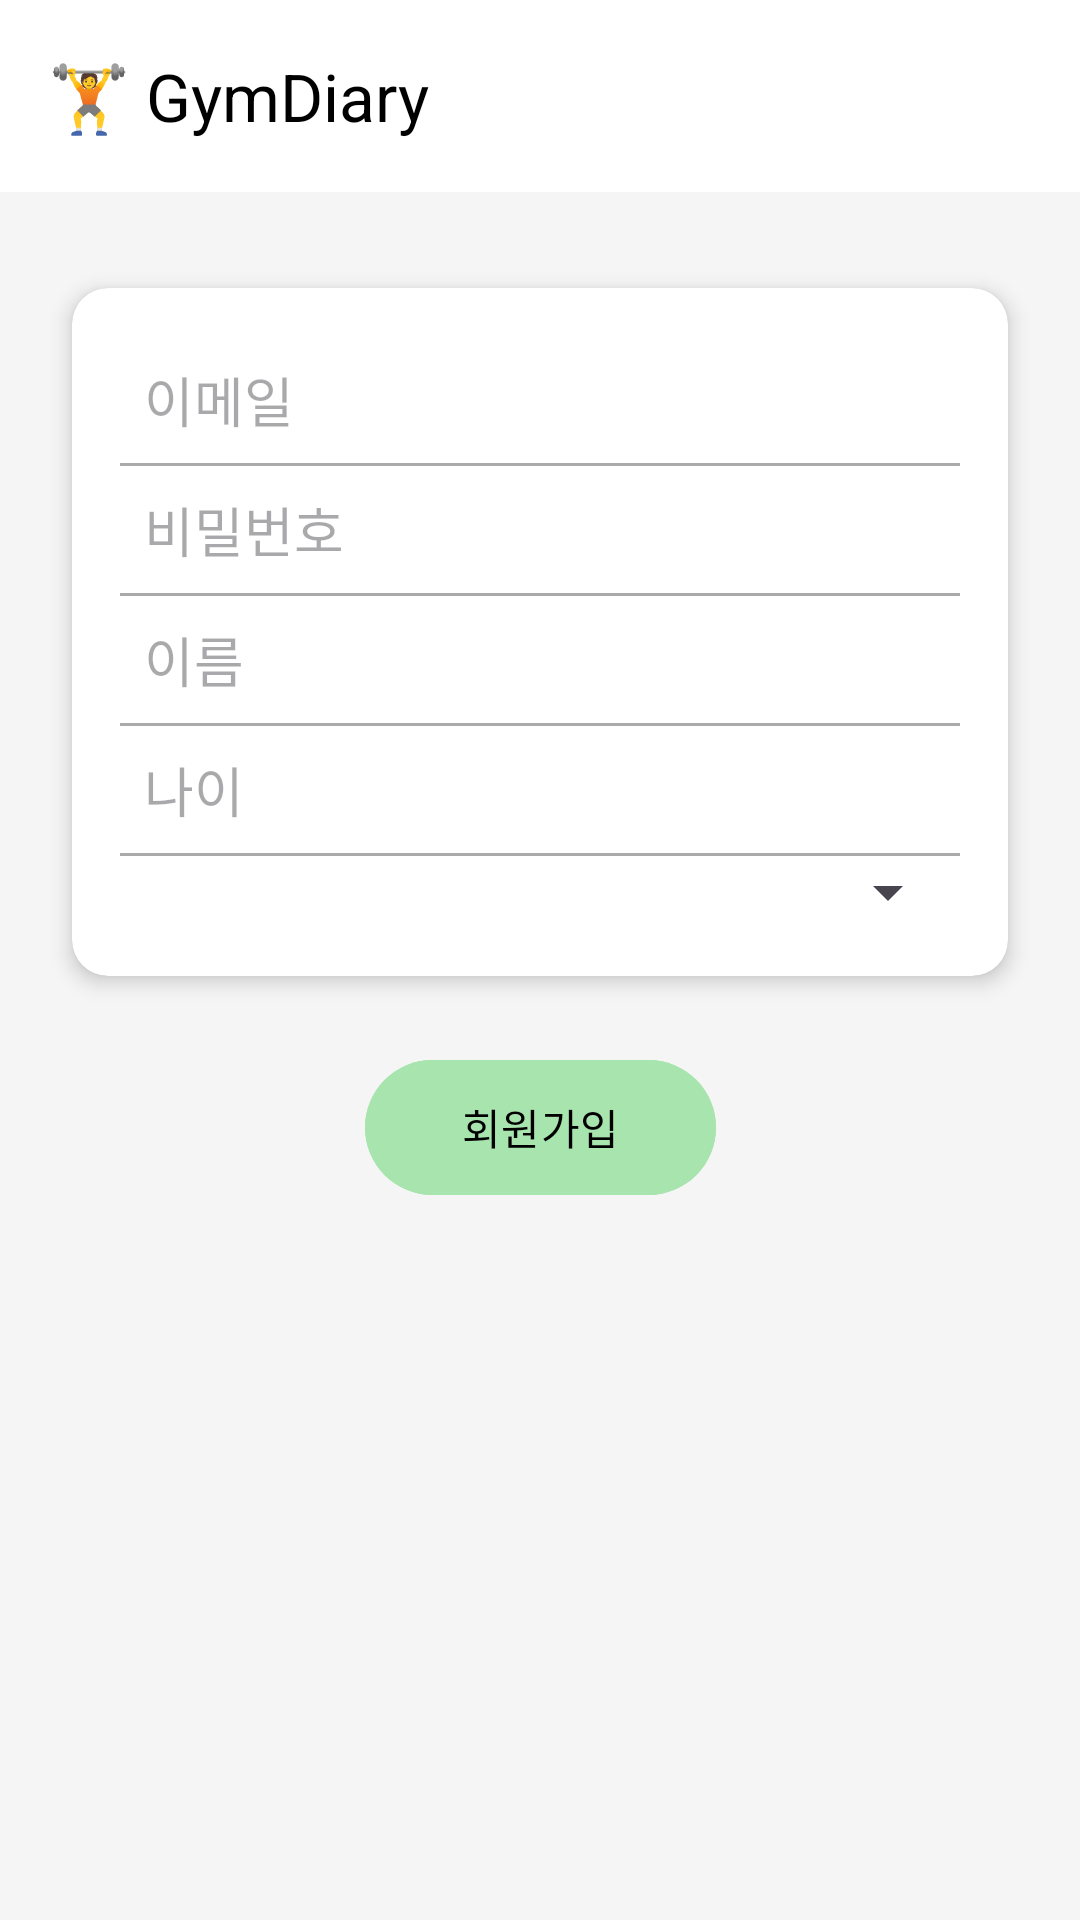

This screen was rendered from an Android layout file. Write that file and the resources it references.
<!-- AndroidManifest.xml: application theme Theme.Ppppp -->
<!-- res/layout/join_membership.xml -->
<?xml version="1.0" encoding="utf-8"?>
<androidx.constraintlayout.widget.ConstraintLayout
    xmlns:android="http://schemas.android.com/apk/res/android"
    xmlns:app="http://schemas.android.com/apk/res-auto"
    xmlns:tools="http://schemas.android.com/tools"
    android:layout_width="match_parent"
    android:layout_height="match_parent"
    tools:context=".MainActivity"
    android:background="#F5F5F5">

    
    <androidx.appcompat.widget.Toolbar
        android:id="@+id/toolbar"
        android:layout_width="match_parent"
        android:layout_height="?attr/actionBarSize"
        android:background="#FFFFFF"
        android:title="로그인"
        app:title="🏋️ GymDiary"
        app:titleTextColor="#000000"
        android:titleTextColor="#000000"
        android:elevation="4dp"
        app:layout_constraintTop_toTopOf="parent" />

    
    <androidx.cardview.widget.CardView
        xmlns:app="http://schemas.android.com/apk/res-auto"
        android:id="@+id/inputCard"
        android:layout_width="0dp"
        android:layout_height="wrap_content"
        android:layout_marginTop="32dp"
        android:layout_marginHorizontal="24dp"
        app:cardCornerRadius="12dp"
        app:cardElevation="4dp"
        app:layout_constraintTop_toBottomOf="@id/toolbar"
        app:layout_constraintStart_toStartOf="parent"
        app:layout_constraintEnd_toEndOf="parent">

        <LinearLayout
            android:layout_width="match_parent"
            android:layout_height="wrap_content"
            android:orientation="vertical"
            android:padding="16dp">

            <EditText
                android:id="@+id/editTextEmail"
                android:layout_width="match_parent"
                android:layout_height="wrap_content"
                android:hint="이메일"
                android:inputType="textEmailAddress"
                android:background="@android:color/transparent"
                android:padding="8dp" />

            <View
                android:layout_width="match_parent"
                android:layout_height="1dp"
                android:background="@android:color/darker_gray" />

            <EditText
                android:id="@+id/editTextPassword"
                android:layout_width="match_parent"
                android:layout_height="wrap_content"
                android:hint="비밀번호"
                android:inputType="textPassword"
                android:background="@android:color/transparent"
                android:padding="8dp" />

            <View
                android:layout_width="match_parent"
                android:layout_height="1dp"
                android:background="@android:color/darker_gray" />

            <EditText
                android:id="@+id/editTextName"
                android:layout_width="match_parent"
                android:layout_height="wrap_content"
                android:hint="이름"
                android:background="@android:color/transparent"
                android:padding="8dp" />

            <View
                android:layout_width="match_parent"
                android:layout_height="1dp"
                android:background="@android:color/darker_gray" />

            <EditText
                android:id="@+id/editTextAge"
                android:layout_width="match_parent"
                android:layout_height="wrap_content"
                android:hint="나이"
                android:inputType="number"
                android:background="@android:color/transparent"
                android:padding="8dp" />

            <View
                android:layout_width="match_parent"
                android:layout_height="1dp"
                android:background="@android:color/darker_gray" />

            <Spinner
                android:id="@+id/spinnerGender"
                android:layout_width="match_parent"
                android:layout_height="wrap_content"
                android:paddingTop="8dp"
                android:paddingBottom="8dp"/>
        </LinearLayout>
    </androidx.cardview.widget.CardView>

    
    <Button
        android:id="@+id/buttonJoin"
        android:layout_width="117dp"
        android:layout_height="53dp"
        android:layout_marginHorizontal="24dp"
        android:layout_marginTop="24dp"
        android:backgroundTint="#a8e4ae"
        android:text="회원가입"
        android:textColor="#000000"
        app:layout_constraintEnd_toEndOf="parent"
        app:layout_constraintStart_toStartOf="parent"
        app:layout_constraintTop_toBottomOf="@id/inputCard" />

</androidx.constraintlayout.widget.ConstraintLayout>
<!-- resources referenced by this layout -->
<resources>
  <style name="Theme.Ppppp" parent="Base.Theme.Ppppp" />
  <style name="Base.Theme.Ppppp" parent="Theme.Material3.DayNight.NoActionBar">
          <item name="colorPrimary">#c3f2cb</item>
      </style>
</resources>
